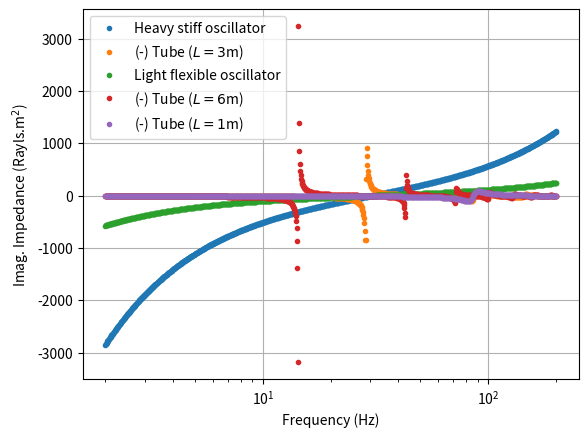
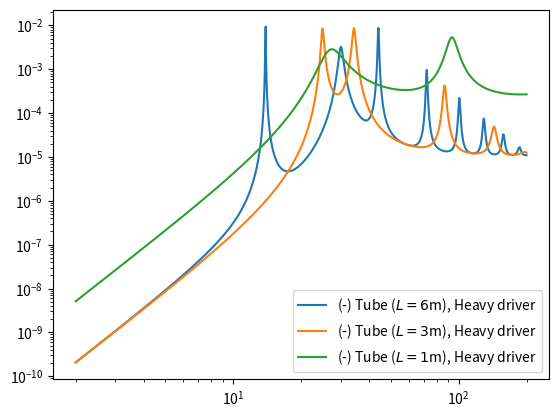

Generate these figures, in order, with matplotlib: (Note: this script raises an exception after producing the figures.)
import numpy as np
from matplotlib import pyplot as plt
from scipy import optimize

def airDensity(temperature=295,staticPressure=1e5):
    """
    Donne la densité de l'air pour une température et une pression statique donnée (Beranek et Mellow 2012 eq. 1.6)
    Paramètres:
        temperature: température de l'air en K
        staticPressure: pression statique en Pa
    Rend la densité de l'air en kg/m3
    Devrait retourner 1.18kg/m3 pour T=295K et P0=1e5
    """
    return staticPressure/(287*temperature)
def airSoundSpeed(temperature=295):
    """
    Donne la vitesse du son dans l'air pour une température donnée (Beranek et Mellow 2012 eq. 1.8)
    Paramètres:
        temperature: température de l'air en K
    Rend la vitesse du son en m/s (344.8 m/s pour T=295K)
    """
    return 331.5*np.sqrt(temperature/273)
def freq2k(freq,temperature=295):
    """
    Convertit la fréquence en Hz en nombre d'onde dans l'air
    freq: la fréquence de l'onde en Hz
    temperature: la température de l'air
    retourne le nombre d'onde en rad/m
    """
    return 2*np.pi*freq/airSoundSpeed(temperature=temperature)
def airCharacImpedance(temperature=295):
    """
    Impédance charactéristique de l'air à une température donnée
        temperature: température de l'air en K
    Rend l'impédance charactéristique de l'air en N s/m^3 (rayls) (407 rayls pour T=295K)
    """
    return airDensity(temperature=temperature)*airSoundSpeed(temperature=temperature)
def freq2lambda(freq,temperature=295):
    """
    Convertit la fréquence en Hz en longueure d'onde dans l'air
    freq: la fréquence de l'onde en Hz
    temperature: la température de l'air
    retourne la longueure d'onde en m
    """
    return airSoundSpeed(temperature=temperature)/freq

def radiativeImpedance(radius,wavevector,temperature=295):
    """
    Donne l'impédance méchanique radiative d'un piston isolé (flanged) eq. 7.5.13 et 7.5.14 KinsleyFreyCoopSanders
    radius: rayon du piston en m
    wavector: nombre d'onde en rad/m 
    retourne l'impédance radiative complexe en rayls*m2
    """
    area=np.pi*radius**2
    Z0=airCharacImpedance(temperature=temperature)
    Zr=Z0*area*(0.5*(radius*wavevector)**2)+1j*8/(3*np.pi)*wavevector*radius
    return Zr
def tubeImpedance(length,wavevector,radius,temperature=295):
    """
    Donne l'impédance mécanique regardant vers l'entrée d'un tube 1D chargé à l'autre extrémité (rayls)
    length: longueure du tube en m
    wavevector: nombre d'onde en rad/m
    radius: rayon du tube en m
    retourne impédance du tube chargé vue par la bouche en rayls*m^2
    """ 
    area=np.pi*radius**2
    Zm0=airCharacImpedance(temperature=temperature)*area
    loadImpedance=radiativeImpedance(radius,wavevector)
    inputImpedance=(loadImpedance+1j*Zm0*area*np.tan(wavevector*length))/(1+1j*(loadImpedance/(Zm0)*np.tan(wavevector*length)))
    return inputImpedance

def driveImpedance(v,R,m,s):
    """
        Rends l'impédance mécanique d'un oscillateur forcé vue de la force (eq. 10.6.3 KinsleyFreyCoopSanders)
        R: résistance mécanique de l'oscillateur (rayl.m2)
        v: fréquence de forcage (Hz)
        m: masse de l'oscillateur
        s: constante de rappel de l'oscillateur
    """    
    return R+1j*(2*np.pi*v*m-s/(2*np.pi*v))
def drivenTubeResonnances(length,radius,R,m,s,maxHarm=10,temperature=295):
    """
        Calcule les fréquences de résonnance d'un piston oscillateur monté sur un tube chargé et ouvert selon eq. 10.6.3 KinsleyFreyCoopSanders
        length: longueure du tube en m
        loadImpedance: impédance de la charge en rayls
        radius: rayon du tube en m
        R: résistance mécanique de l'oscillateur (rayl.m2)
        m: masse de l'oscillateur
        s: constante de rappel de l'oscillateur
        maxHarm: Harmonique supérieure à considérer
    """
    loadLine=lambda v: np.imag(driveImpedance(v,R,m,s)+tubeImpedance(length,freq2k(v),radius,radiativeImpedance(radius,freq2k(v))))
    roots=[]
    minfreq=1e-3
    #minfreq=(0.5)/4*airSoundSpeed()
    maxfreq=(2*(maxHarm)-1)/4*airSoundSpeed()
    #f=np.linspace(minfreq,maxfreq,300)
    #f=np.linspace(20,200,300)
    #plt.figure()
    #plt.plot(f,loadLine(f))
    sol=optimize.root_scalar(loadLine,bracket=[minfreq,maxfreq],method='brentq')
    roots.append(sol.root)
    return np.array(roots)
def averagePowerFactor(driveImpedance,loadImpedance):
    """
    Calculates the average power factor (in 1/N^2) of a loaded driver
    driverImpedance: the driver's complex mechanical impedance
    loadImpedance: the load's complex mechanical impedance

    taken from eq 10.3.9 (see 1.9.1 for ref to understand why the denominator has absolute value) of KinsleyFreyCoopSanders

    """
    Gamma=1/2*(np.real(loadImpedance))/np.absolute(driveImpedance+loadImpedance)**2
    return Gamma

if __name__ == "__main__":

    print("Densite de lair %.2e"%airDensity())
    print("Vitesse du son dans lair %.2e"%airSoundSpeed())
    print("Impédance charactéristique de lair %.2e"%airCharacImpedance())
    freq=30
    print("Une onde a %.2e Hz a une longueure d<onde de %.2e m et un nombre d<onde de %.2e rad m^-1"%(freq,freq2lambda(freq),freq2k(freq)))
    freqs=2*np.logspace(0,2,1000)
    tubeLength=6
    tubeRadius=0.25
    oscMass=1
    oscResistance=10
    oscSpring=36000
    print(drivenTubeResonnances(tubeLength,tubeRadius,oscResistance,oscMass,oscSpring))
    print("Osc. resonnance at %.2e Hz"%(1./(2*np.pi)*np.sqrt(oscSpring/oscMass)))
    Zt=lambda tubeLength: tubeImpedance(tubeLength,freq2k(freqs),tubeRadius)
    Zm=lambda oscMass,oscSpring: driveImpedance(freqs,oscResistance,oscMass,oscSpring)
    plt.figure()
    plt.plot(freqs,np.imag(Zm(1,36000)),'.',label="Heavy stiff oscillator")
    plt.plot(freqs,-np.imag(Zt(3)),'.',label="(-) Tube ($L=3$m)")
    plt.plot(freqs,np.imag(Zm(0.2,36000/5)),'.',label="Light flexible oscillator")
    plt.plot(freqs,-np.imag(Zt(6)),'.',label="(-) Tube ($L=6$m)")
    plt.plot(freqs,-np.imag(Zt(1)),'.',label="(-) Tube ($L=1$m)")
    plt.xscale('log')
    plt.grid('both')
    plt.xlabel('Frequency (Hz)')
    plt.ylabel('Imag. Impedance (Rayls.m$^2$)')
    plt.legend()

    plt.figure()
    tubeLength=6
    tubeRadius=0.25
    oscMass=1
    oscResistance=10
    oscSpring=36000
    plt.plot(freqs,averagePowerFactor(driveImpedance(freqs,oscResistance,oscMass,oscSpring),tubeImpedance(tubeLength,freq2k(freqs),tubeRadius)),'-',label="(-) Tube ($L=%d$m), Heavy driver"%(tubeLength))
    tubeLength=3
    tubeRadius=0.25
    oscMass=1
    oscResistance=10
    oscSpring=36000
    plt.plot(freqs,averagePowerFactor(driveImpedance(freqs,oscResistance,oscMass,oscSpring),tubeImpedance(tubeLength,freq2k(freqs),tubeRadius)),'-',label="(-) Tube ($L=%d$m), Heavy driver"%(tubeLength))
    tubeLength=1
    tubeRadius=0.25
    oscMass=1/5
    oscResistance=10
    oscSpring=36000/5
    plt.plot(freqs,averagePowerFactor(driveImpedance(freqs,oscResistance,oscMass,oscSpring),tubeImpedance(tubeLength,freq2k(freqs),tubeRadius)),'-',label="(-) Tube ($L=%d$m), Heavy driver"%(tubeLength))
    plt.legend()
    plt.xscale('log')
    plt.yscale('log')
    plt.grid(b=True,which='both')
    plt.xlabel('Frequency (Hz)')
    plt.xlabel('Frequency (Hz)')
    plt.ylabel('Power factor')
    plt.figure()
    tubeLength=6
    tubeRadius=0.25
    oscMass=1/5
    oscResistance=100
    oscSpring=36000/5
    plt.plot(freqs,averagePowerFactor(driveImpedance(freqs,oscResistance,oscMass,oscSpring),tubeImpedance(tubeLength,freq2k(freqs),tubeRadius)),'-',label="(-) Tube ($L=%d$m), Light driver"%(tubeLength))
    tubeLength=3
    plt.plot(freqs,averagePowerFactor(driveImpedance(freqs,oscResistance,oscMass,oscSpring),tubeImpedance(tubeLength,freq2k(freqs),tubeRadius)),'-',label="(-) Tube ($L=%d$m), Light driver"%(tubeLength))
    tubeLength=1
    plt.plot(freqs,averagePowerFactor(driveImpedance(freqs,oscResistance,oscMass,oscSpring),tubeImpedance(tubeLength,freq2k(freqs),tubeRadius)),'-',label="(-) Tube ($L=%d$m), Light driver"%(tubeLength))
    plt.legend()
    plt.xscale('log')
    plt.yscale('log')
    plt.grid(b=True,which='both')
    plt.xlabel('Frequency (Hz)')
    plt.xlabel('Frequency (Hz)')
    plt.ylabel('Power factor')

    plt.show()